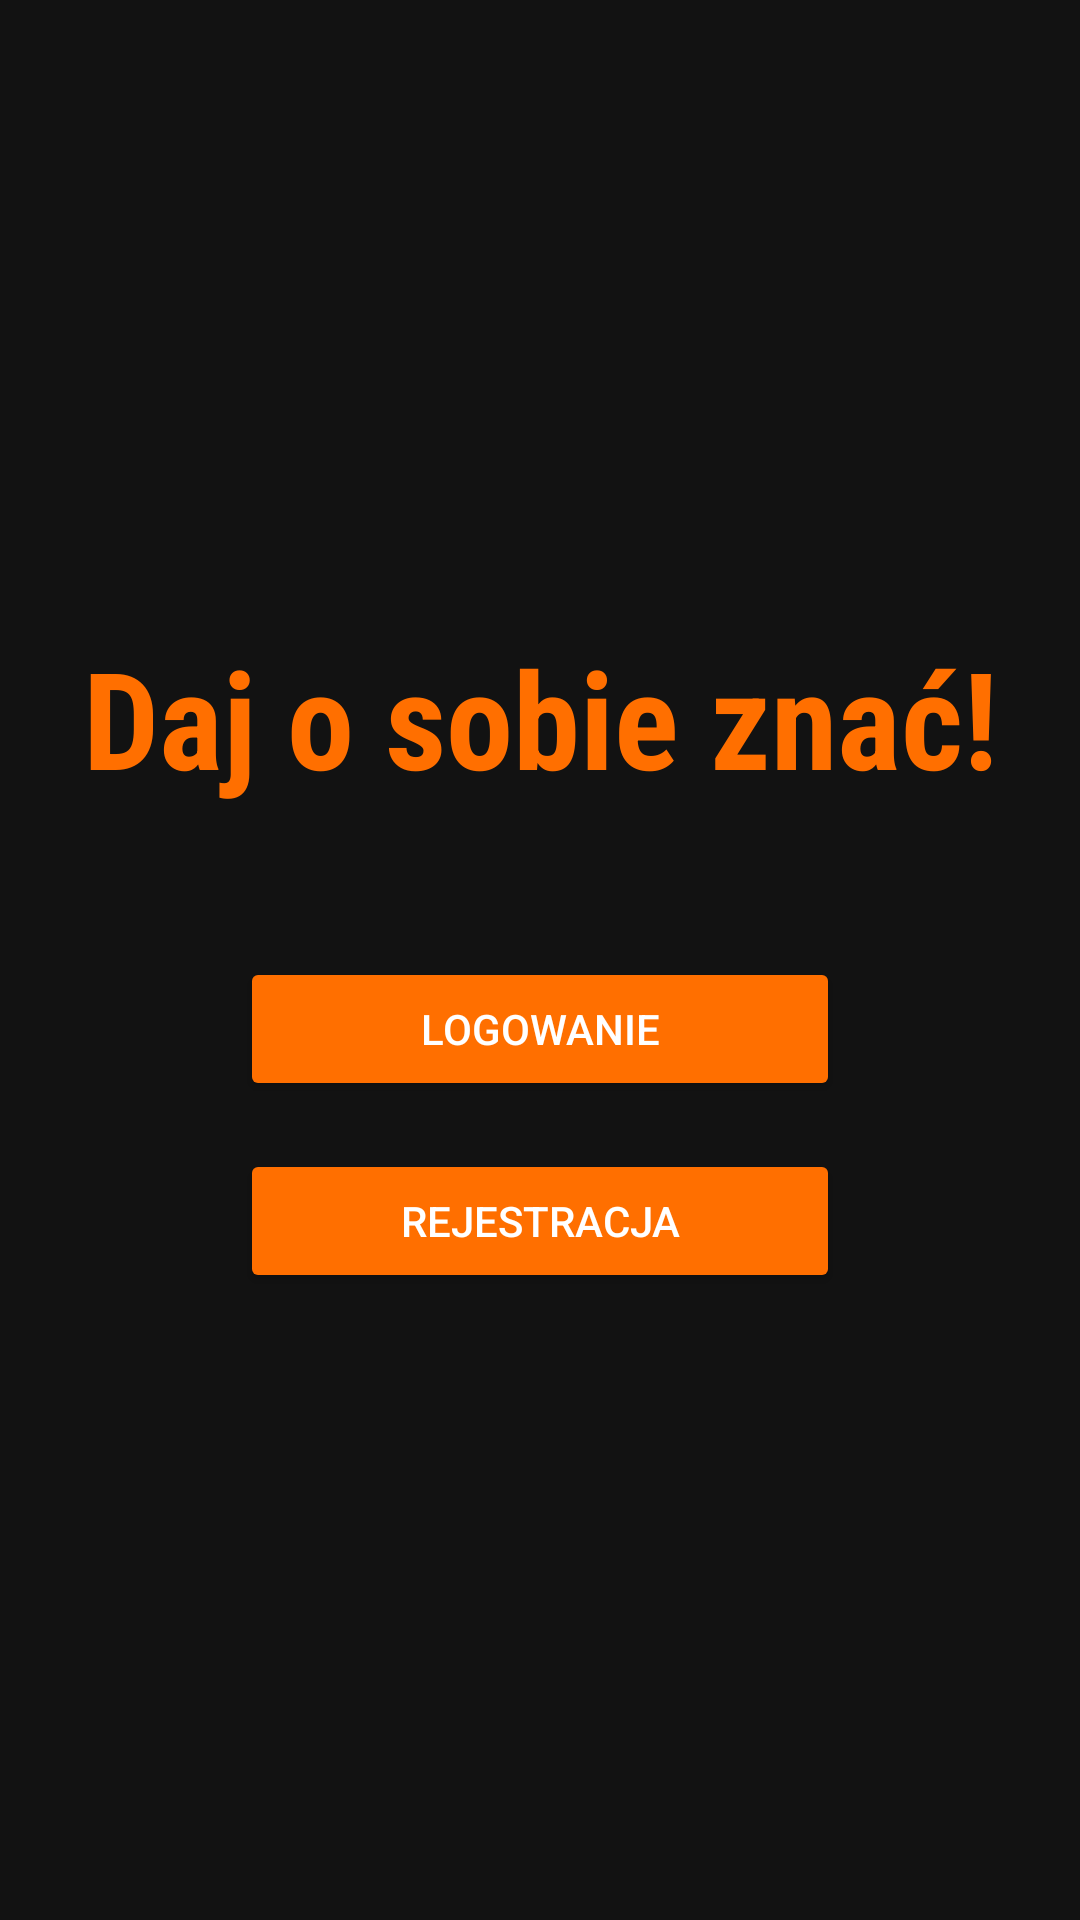

Android layout source for this screen:
<!-- AndroidManifest.xml: application theme Theme.PracaObecnosc -->
<!-- res/layout/activity_main.xml -->
<?xml version="1.0" encoding="utf-8"?>
<androidx.constraintlayout.widget.ConstraintLayout xmlns:android="http://schemas.android.com/apk/res/android"
    xmlns:app="http://schemas.android.com/apk/res-auto"
    xmlns:tools="http://schemas.android.com/tools"
    android:layout_width="match_parent"
    android:layout_height="match_parent"
    tools:context=".MainActivity">

    <TextView
        android:id="@+id/textView"
        android:layout_width="wrap_content"
        android:layout_height="wrap_content"
        android:text="Daj o sobie znać!"
        android:textSize="45sp"
        android:fontFamily="sans-serif-condensed"
        android:textStyle="bold"
        android:textColor="@color/orange"
        app:layout_constraintBottom_toTopOf="@+id/btnLogin"
        app:layout_constraintEnd_toEndOf="parent"
        app:layout_constraintStart_toStartOf="parent"
        app:layout_constraintTop_toTopOf="parent"
        app:layout_constraintVertical_chainStyle="packed" />

    <Button
        android:id="@+id/btnLogin"
        android:layout_width="200dp"
        android:layout_height="wrap_content"
        android:text="Logowanie"
        app:layout_constraintBottom_toTopOf="@+id/btnRegister"
        app:layout_constraintEnd_toEndOf="parent"
        app:layout_constraintStart_toStartOf="parent"
        app:layout_constraintTop_toBottomOf="@+id/textView"
        android:layout_marginTop="50dp"/>

    <Button
        android:id="@+id/btnRegister"
        android:layout_width="200dp"
        android:layout_height="wrap_content"
        android:text="Rejestracja"
        app:layout_constraintBottom_toBottomOf="parent"
        app:layout_constraintEnd_toEndOf="parent"
        app:layout_constraintStart_toStartOf="parent"
        app:layout_constraintTop_toBottomOf="@+id/btnLogin"
        android:layout_marginTop="16dp"/>

</androidx.constraintlayout.widget.ConstraintLayout>
<!-- resources referenced by this layout -->
<resources>
  <color name="orange">#FF6F00</color>
  <style name="Theme.PracaObecnosc" parent="Theme.AppCompat.DayNight.DarkActionBar">
          <item name="colorPrimary">@color/orange</item>
          <item name="colorPrimaryDark">@color/dark_orange</item>
          <item name="colorAccent">@color/light_orange</item>
          <item name="android:textColorPrimary">@color/white</item>
          <item name="android:background">@color/black</item>
          <item name="android:windowBackground">@color/black</item>
          <item name="android:navigationBarColor">@color/black</item>
          <item name="android:statusBarColor">@color/dark_orange</item>
          <item name="android:buttonStyle">@style/OrangeButton</item>
          <item name="android:editTextStyle">@style/DarkEditText</item> 
      </style>
  <color name="dark_orange">#E65100</color>
  <color name="light_orange">#FFA040</color>
  <color name="white">#FFFFFF</color>
  <color name="black">#121212</color>
  <style name="OrangeButton" parent="Widget.AppCompat.Button">
          <item name="android:backgroundTint">@color/orange</item>
          <item name="android:textColor">@color/white</item>
      </style>
  <style name="DarkEditText" parent="Widget.AppCompat.EditText">
          <item name="android:background">@drawable/edittext_background</item>
          <item name="android:textColorHint">@color/hint_text</item>
          <item name="android:textColor">@color/white</item>
          <item name="android:paddingLeft">12dp</item>
          <item name="android:paddingRight">12dp</item>
      </style>
  <!-- drawable edittext_background (drawable) -->
  <layer-list xmlns:android="http://schemas.android.com/apk/res/android">
      
      <item>
          <shape android:shape="rectangle">
              <solid android:color="#2C2C2C" /> 
          </shape>
      </item>
  
      
      <item android:bottom="0dp" android:top="48dp">
          <shape android:shape="rectangle">
              <size android:height="2dp" />
              <solid android:color="#FF6F00" /> 
          </shape>
      </item>
  </layer-list>
  <color name="hint_text">#E65100</color>
</resources>
